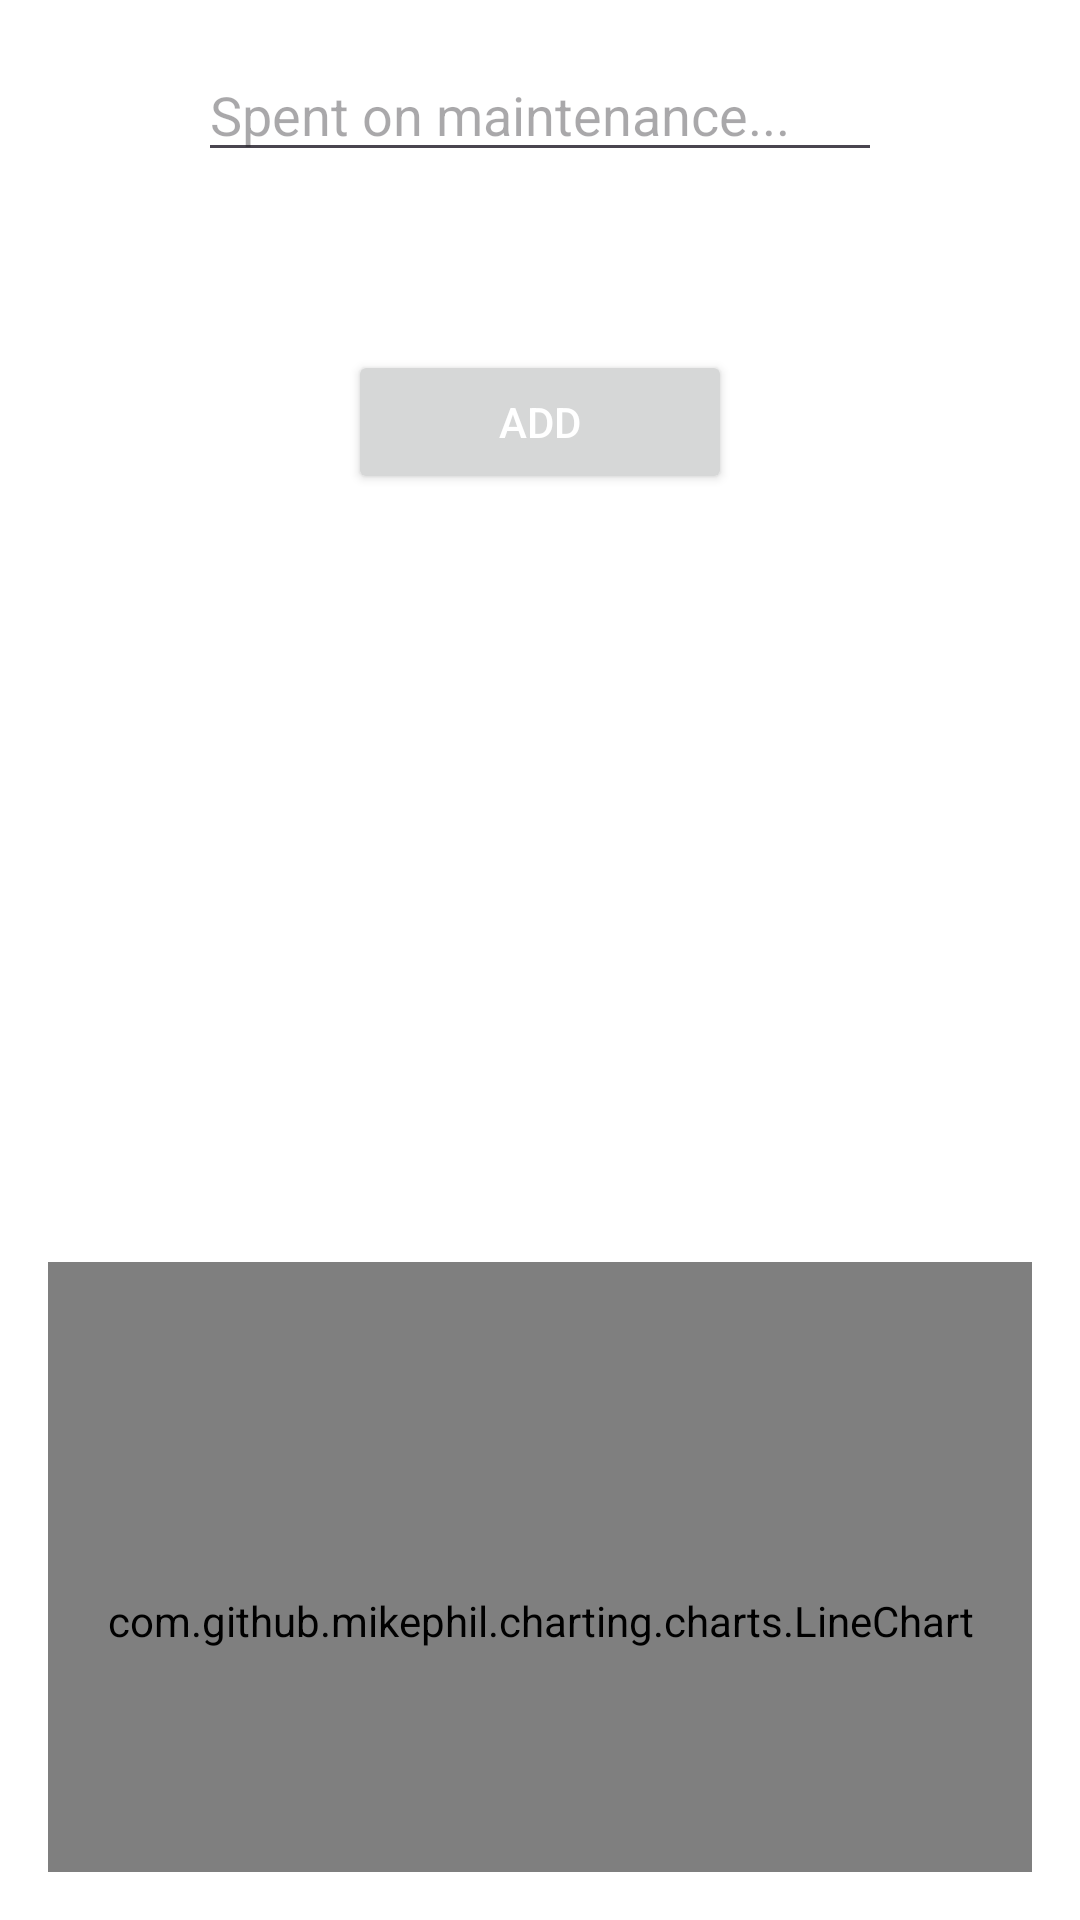

Reconstruct the res/layout file that produces this screen, plus the resources it refers to.
<!-- AndroidManifest.xml: application theme Base.Theme.BenzTrack -->
<!-- res/layout/fragment_add_manutenzione.xml -->
<?xml version="1.0" encoding="utf-8"?>
<FrameLayout xmlns:android="http://schemas.android.com/apk/res/android"
    xmlns:tools="http://schemas.android.com/tools"
    android:layout_width="match_parent"
    android:layout_height="match_parent"
    tools:context=".AddManutenzione">

    <LinearLayout
        android:layout_width="match_parent"
        android:layout_height="match_parent"
        android:orientation="vertical"
        android:padding="16dp">

        <EditText
            android:id="@+id/CostoManutenzione"
            android:layout_width="match_parent"
            android:layout_height="wrap_content"
            android:layout_marginLeft="50dp"
            android:drawableRight="@drawable/baseline_euro_symbol_24"
            android:layout_marginRight="50dp"
            android:layout_marginBottom="35dp"
            android:hint="Spent on maintenance..."
            android:ems="10"
            android:inputType="numberDecimal" />
        <TextView
            android:id="@+id/txtVehicle"
            android:layout_width="390dp"
            android:layout_height="wrap_content"
            android:textColor="@color/colorBlack"
            android:textSize="18sp" />

        <Button
            android:id="@+id/addMaintenance"
            android:layout_width="match_parent"
            android:layout_height="wrap_content"
            android:layout_marginLeft="100dp"
            android:layout_marginRight="100dp"
            android:layout_marginBottom="100dp"
            android:text="Add" />

        <com.github.mikephil.charting.charts.LineChart
            android:id="@+id/linechart"
            android:layout_width="match_parent"
            android:layout_height="239dp"
            android:layout_marginTop="156dp"
            >

        </com.github.mikephil.charting.charts.LineChart>

    </LinearLayout>

</FrameLayout>
<!-- resources referenced by this layout -->
<resources>
  <color name="colorBlack">#000000</color>
  <style name="Base.Theme.BenzTrack" parent="Theme.Material3.DayNight">
  
          <item name="colorPrimary">@color/colorBlue</item>
          <item name="colorOnPrimary">@color/colorWhite</item>
          <item name="colorSecondary">@color/colorLightBlue</item>
          <item name="colorOnSecondary">@color/colorWhite</item>
          <item name="colorTertiaryContainer">@color/colorDutchWhite</item>
  
          <item name="colorOnBackground">@color/colorBlack</item>
          <item name="colorOnSurface">@color/colorWhite</item>
          <item name="android:windowBackground">@color/colorWhite</item>
  
          <item name="android:textViewStyle">@style/app_textViewStyle</item>
          <item name="materialButtonStyle">@style/app_ButtonStyle</item>
          <item name="android:textColorPrimary">@color/colorWhite</item>
          <item name="bottomNavigationStyle">@style/app_BottomNAvStyle</item>
          <item name="actionBarStyle">@style/app_ActionBarStyle</item>
          <item name="editTextStyle">@style/app_editTextStyle</item>
  
          <item name="spinnerStyle">@style/app_SpinnerStyle</item>
  
          <item name="floatingActionButtonStyle">@style/app_FloatingButtonStyle</item>
  
  
  
      </style>
  <color name="colorBlue">#00155D</color>
  <color name="colorWhite">#FFFFFF</color>
  <color name="colorLightBlue">#247BA0</color>
  <color name="colorDutchWhite">#DCCCA3</color>
  <style name="app_textViewStyle" parent="@android:style/Widget.TextView">
          <item name="android:textColor">?attr/colorOnPrimary</item>
      </style>
  <style name="app_ButtonStyle" parent="Widget.MaterialComponents.Button">
  
          <item name="android:textColor">?attr/colorOnSecondary</item>
          <item name="android:backgroundTint">?attr/colorSecondary</item>
  
      </style>
  <style name="app_BottomNAvStyle" parent="Widget.MaterialComponents.BottomNavigationView.Colored">
  
  
      </style>
  <style name="app_ActionBarStyle" parent="Widget.MaterialComponents.ActionBar.Solid">
          <item name="android:statusBarColor">?attr/colorPrimary</item>
          <item name="titleTextColor">?attr/colorOnPrimary</item>
          <item name="iconTint">?attr/colorOnPrimary</item>
      </style>
  <style name="app_editTextStyle" parent="Widget.AppCompat.EditText">
          <item name="android:textColor">?attr/colorOnBackground</item>
      </style>
  <style name="app_SpinnerStyle" parent="Widget.AppCompat.DropDownItem.Spinner">
          <item name="android:textColor">?attr/colorSecondary</item>
          <item name="android:dropDownSelector">?attr/colorSecondary</item>
          <item name="android:background">?attr/colorTertiaryContainer</item>
      </style>
  <style name="app_FloatingButtonStyle" parent="Widget.MaterialComponents.FloatingActionButton">
          <item name="backgroundTint">?attr/colorSecondary</item>
      </style>
</resources>
